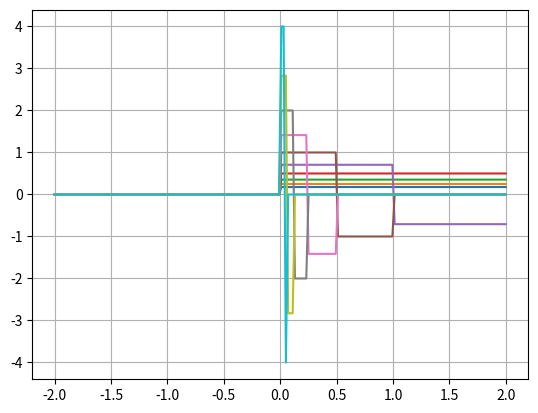

This figure's Python source:
import numpy as np
import matplotlib.pyplot as plt

def psi(x):
    if x <= 0:
        return 0
    elif x <= 0.5:
        return 1
    elif x <= 1:
        return -1
    else:
        return 0

def plot(j, k):
    x = np.linspace(-2, 2, 200)
    plt.plot(x, [pow(2, j / 2)*psi((pow(2, j)*_)-k) for _ in x])


def iterate_j(begin, end, k):
    for j in range(begin, end):
        plot(j, k)

def iterate_k(begin, end, begin_j, end_j):
    for k in range(begin, end):
        iterate_j(begin_j, end_j, k)

iterate_k(0, 1, -5, 5)
plt.grid()
plt.show()
